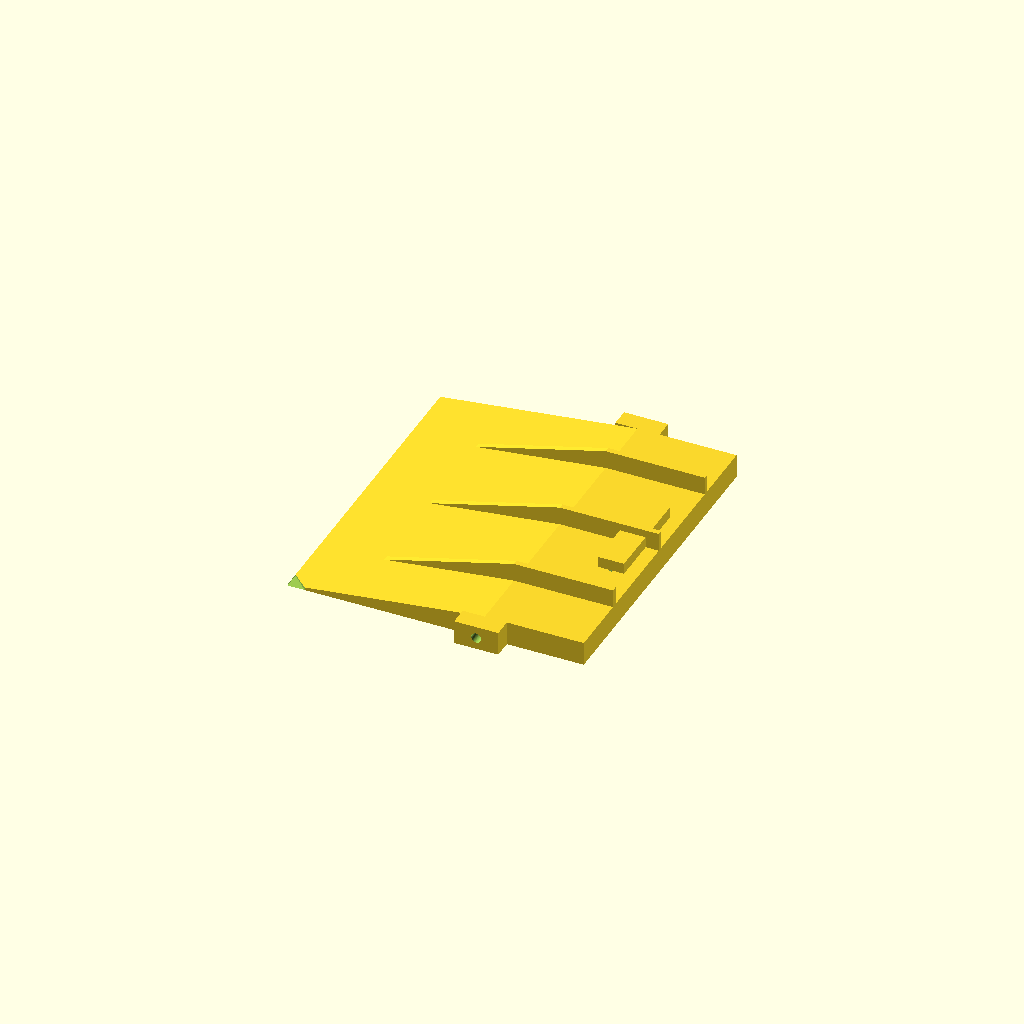
Cell 1: the model at its default parameters.
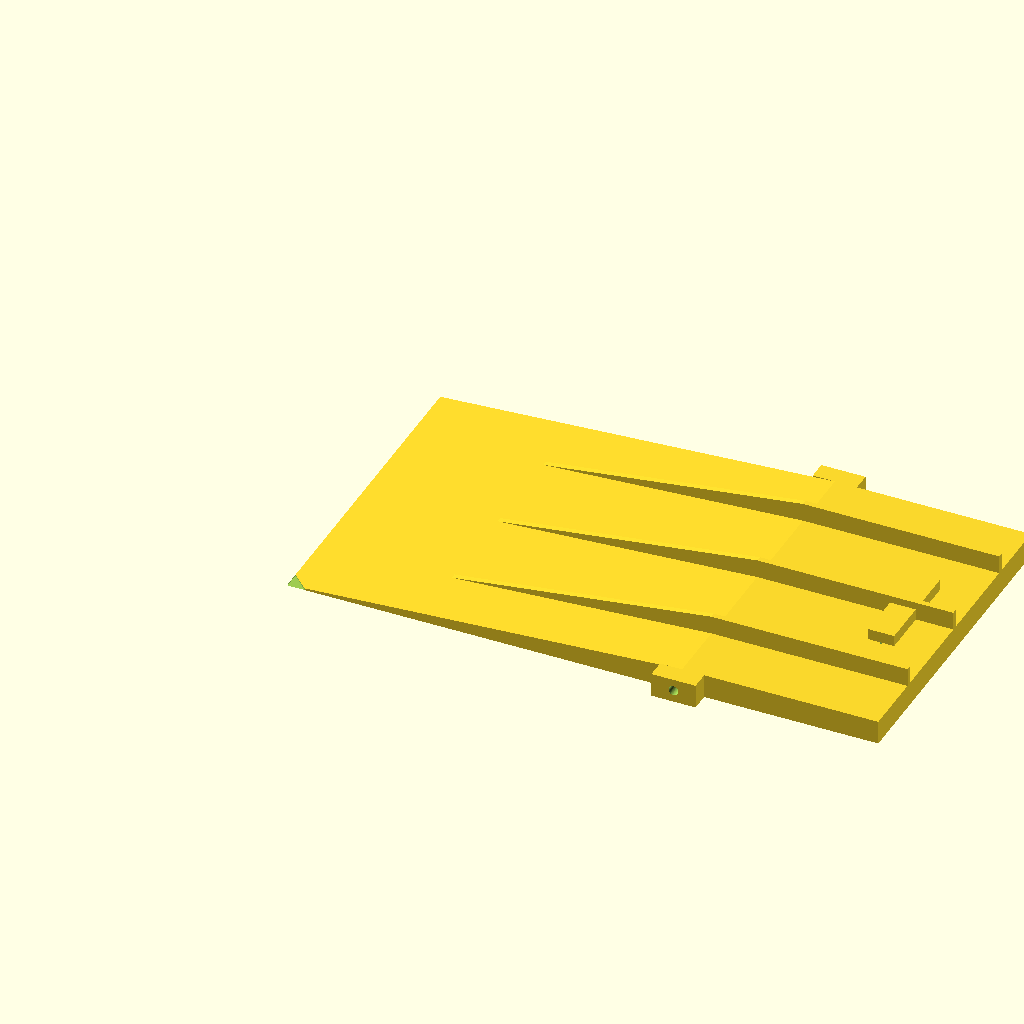
Cell 2: the same model with TOTAL_LEN = 320.
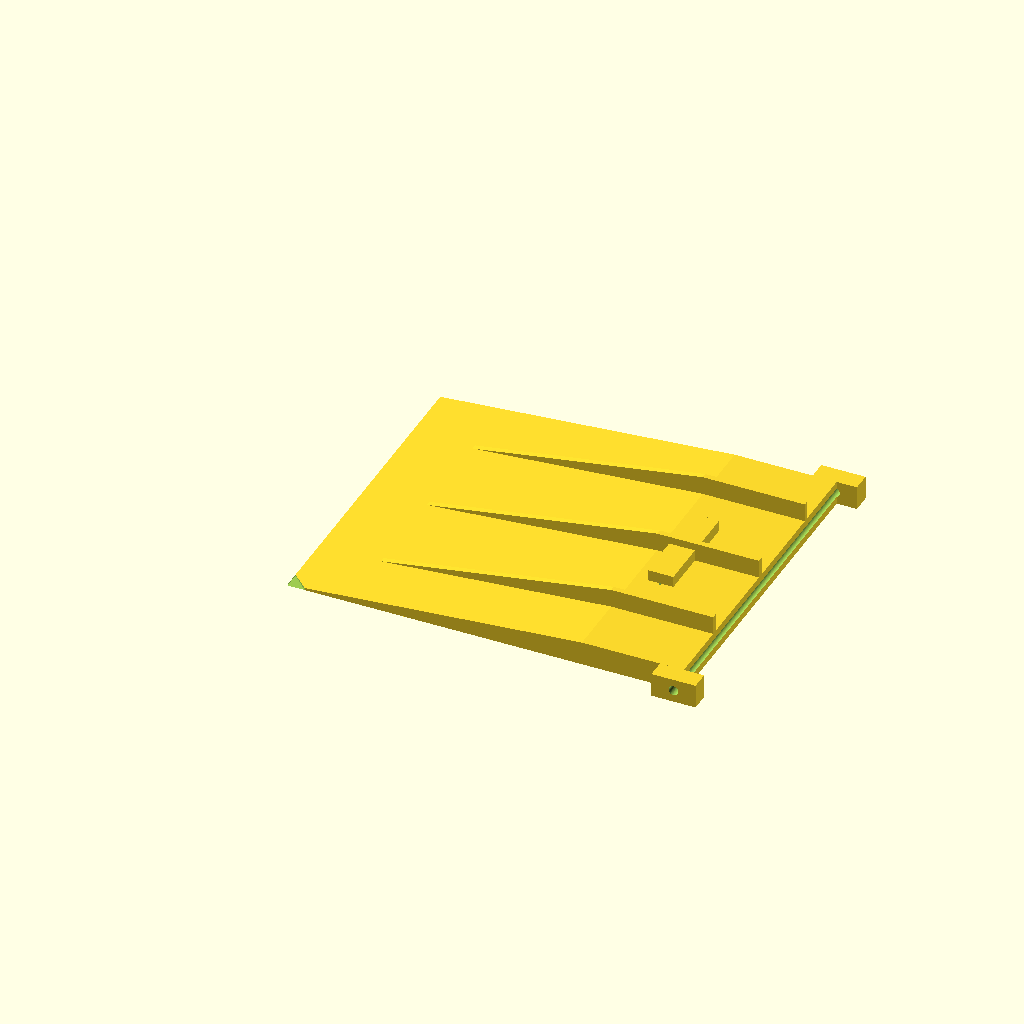
Cell 3: the same model with PIVOT_FRAC = 1.34.
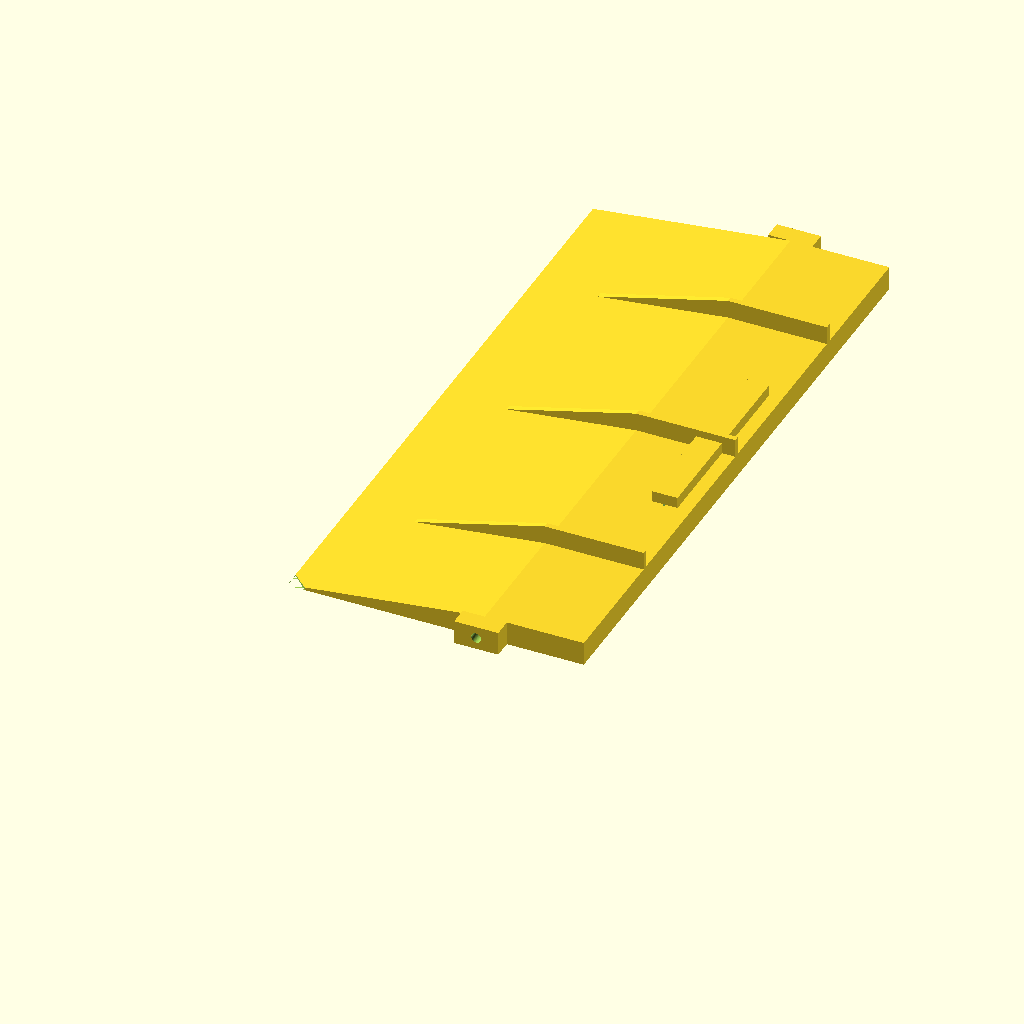
Cell 4: ARM_WIDTH = 356 (everything else at default).
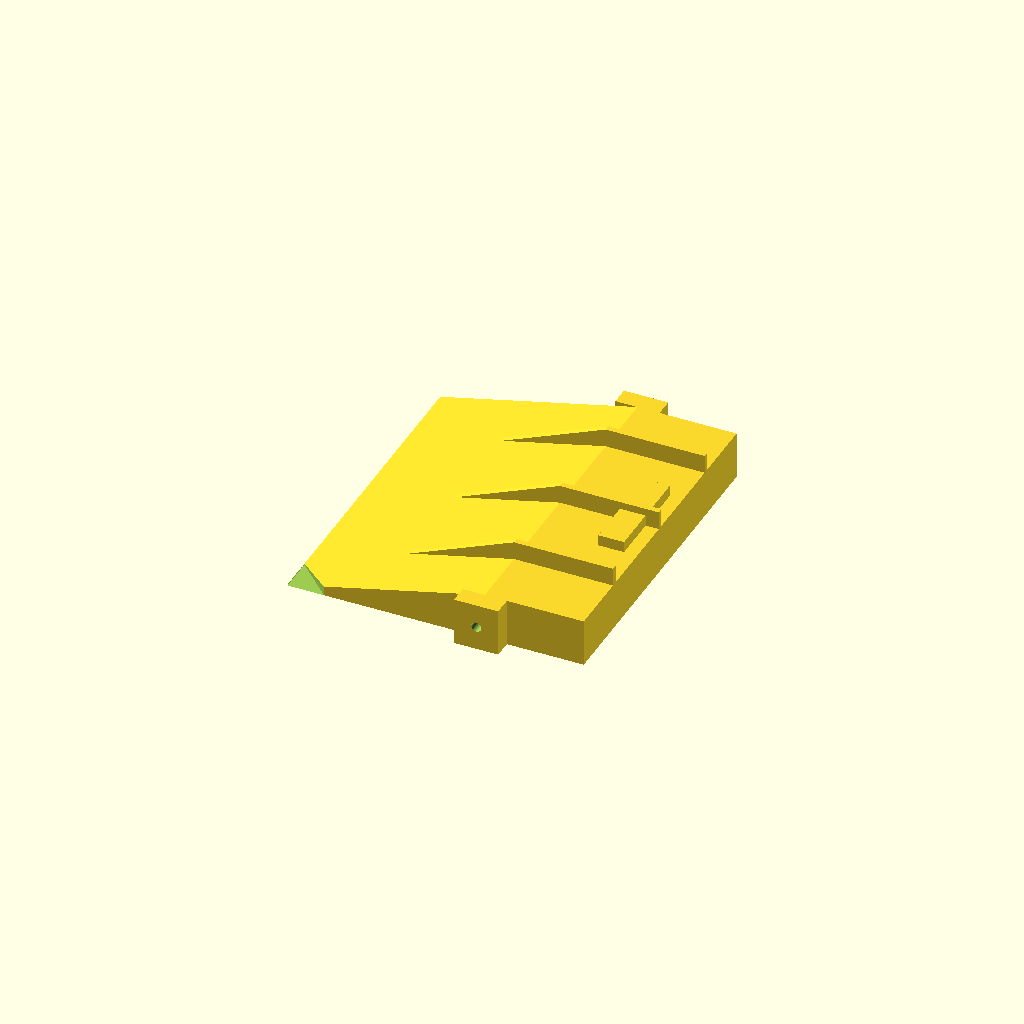
Cell 5 — THICK_ROOT set to 26, the other parameters unchanged.
One fixed orthographic camera (rotation 55°, 0°, 25°; colour scheme Cornfield) for every cell.
Source of the model, cad/flipper_arm.scad:
// ═══════════════════════════════════════════════════════════════════
//  THE GHOST ROBOT — Flipper Arm  (v2)
//  ─────────────────────────────────────
//  Pivot-lever wedge for 25mm stroke linear actuator
//
//  MECHANISM:
//    • Pivot bolt fixed to chassis side walls (M5)
//    • Tip rests 0.5mm off ground — scoops under any opponent
//    • Actuator clevis connects at rear of arm (below pivot axis)
//    • Actuator extends → rear pushed → tip rises ~50mm
//    • Pivot at 2/3 arm length = max mechanical advantage
//
//  SIDE VIEW (at rest):
//
//      [chassis]──────────────────────────────────
//            ●  ← pivot bolt (M5, through ears)
//             ╲
//              ╲  arm
//               ╲
//        ACT═════●  ← clevis slot (actuator rod end)
//                 ╲
//      ─────────────╲__ tip (0.5mm from ground)
//
//  SIDE VIEW (triggered):
//
//      [chassis]
//            ●
//           ╱
//          ╱  arm rises
//         ╱
//   ACT→→●  (pushed forward by actuator)
//
//  PRINT SETTINGS:
//    Material   : PETG
//    Layer      : 0.2mm
//    Infill     : 40% gyroid
//    Perimeters : 4
//    Supports   : None needed (print flat, bottom face down)
//
//  HARDWARE:
//    Pivot  : M5 × 40mm bolt + M5 nyloc nut (through chassis walls + ears)
//    Actuator: M5 × 20mm bolt through clevis slot → actuator rod clevis end
//
//  PREVIEW ANIMATION:
//    In OpenSCAD → View → Animate
//    Set FPS=10, Steps=50 to see the flip motion
// ═══════════════════════════════════════════════════════════════════

// ─── Parameters ──────────────────────────────────────────────────
TOTAL_LEN   = 160;   // mm — total arm length (tip to rear)
PIVOT_FRAC  = 0.67;  // pivot at 2/3 from tip = max leverage (do not change)

ARM_WIDTH   = 178;   // mm — arm width (fits 200mm robot with 1mm clearance each side)
THICK_ROOT  = 13;    // mm — arm thickness at pivot and rear (structural zone)
THICK_TIP   = 0.5;   // mm — wedge tip thickness (0.5mm = scoops under any opponent)

EAR_DEPTH   = 10;    // mm — ear extension beyond arm width (bolt clearance)
EAR_LEN     = 24;    // mm — ear length along arm axis

PIVOT_D     = 5.4;   // mm — M5 pivot bolt hole
CLEVIS_W    = 6.0;   // mm — clevis slot width (actuator rod end pin diameter + 0.5mm)
CLEVIS_H    = 12;    // mm — clevis slot height (allows actuator angle change during rotation)
CLEVIS_WALL = 4;     // mm — wall thickness around clevis slot

RIB_H       = 10;    // mm — rib height above arm top surface
RIB_T       = 3;     // mm — rib thickness

// Actuator stroke (for animation)
ACT_STROKE  = 25;    // mm — linear actuator stroke

// ─── Computed values ─────────────────────────────────────────────
$fn = 60;

PIVOT_X     = TOTAL_LEN * PIVOT_FRAC;  // mm from tip to pivot
ARM_REAR    = TOTAL_LEN - PIVOT_X;     // mm from pivot to rear

// Actuator clevis at 75% into rear section (away from pivot for more torque)
CLEVIS_X    = PIVOT_X + ARM_REAR * 0.75;
CLEVIS_Z    = THICK_ROOT * 0.5;        // mid-height of rear section

// Animation: rotate arm around pivot using $t
FLIP_ANGLE  = 55;   // degrees max flip angle
anim_angle  = $t * FLIP_ANGLE;

echo("=== FLIPPER ARM ===");
echo(str("Total length  : ", TOTAL_LEN, " mm"));
echo(str("Pivot position: ", PIVOT_X,   " mm from tip  (", PIVOT_FRAC*100, "%)"));
echo(str("Rear section  : ", ARM_REAR,  " mm"));
echo(str("Arm width     : ", ARM_WIDTH, " mm"));
echo(str("Tip thickness : ", THICK_TIP, " mm"));
echo(str("Clevis X      : ", CLEVIS_X,  " mm from tip"));

// ─── Modules ─────────────────────────────────────────────────────

// Main wedge body
// Bottom face flat (Z=0), top face tapers tip→root
module arm_body() {
    hull() {
        // Tip — paper thin
        cube([1, ARM_WIDTH, THICK_TIP]);
        // At pivot — full thickness
        translate([PIVOT_X, 0, 0])
            cube([1, ARM_WIDTH, THICK_ROOT]);
        // At rear — full thickness
        translate([TOTAL_LEN, 0, 0])
            cube([1, ARM_WIDTH, THICK_ROOT]);
    }
}

// Pivot ears — solid blocks extending beyond arm width
module pivot_ears() {
    for (side = [[-EAR_DEPTH, 0], [ARM_WIDTH, 0]]) {
        translate([PIVOT_X - EAR_LEN/2, side[0], 0])
            cube([EAR_LEN, EAR_DEPTH, THICK_ROOT]);
    }
}

// Clevis bracket — reinforced block around actuator connection point
// Actuator rod end slides in and is pinned with M5 bolt through clevis slot
module clevis_bracket() {
    bw = ARM_WIDTH * 0.3;   // bracket width (centered on arm)
    by = (ARM_WIDTH - bw) / 2;
    bx = CLEVIS_X - CLEVIS_W/2 - CLEVIS_WALL;
    blen = CLEVIS_W + CLEVIS_WALL * 2;

    translate([bx, by, 0])
        cube([blen, bw, THICK_ROOT + CLEVIS_H/2]);
}

// Clevis slot — elongated hole for actuator rod pin
// Slot is taller than wide to allow angle change as arm rotates
module clevis_cut() {
    bw = ARM_WIDTH * 0.3;
    by = (ARM_WIDTH - bw) / 2;

    translate([CLEVIS_X, by - 1, CLEVIS_Z])
        rotate([-90, 0, 0])
            hull() {
                cylinder(d = CLEVIS_W, h = bw + 2);
                translate([0, CLEVIS_H * 0.5, 0])
                    cylinder(d = CLEVIS_W, h = bw + 2);
                translate([0, -CLEVIS_H * 0.3, 0])
                    cylinder(d = CLEVIS_W, h = bw + 2);
            }
}

// Longitudinal ribs — stiffens the wide arm against flex
module ribs() {
    rib_ys = [ARM_WIDTH * 0.2, ARM_WIDTH * 0.5, ARM_WIDTH * 0.8];

    for (y = rib_ys) {
        hull() {
            translate([TOTAL_LEN * 0.15, y - RIB_T/2, THICK_TIP])
                cube([1, RIB_T, 1]);
            translate([PIVOT_X, y - RIB_T/2, THICK_ROOT])
                cube([1, RIB_T, RIB_H]);
            translate([TOTAL_LEN, y - RIB_T/2, THICK_ROOT])
                cube([1, RIB_T, RIB_H]);
        }
    }
}

// Bottom front chamfer — helps tip slide under opponent
module tip_chamfer() {
    c = THICK_ROOT * 0.8;
    translate([0, -1, 0])
        linear_extrude(ARM_WIDTH + 2)
            polygon([[0,0],[c,0],[0,c]]);
}

// ─── Static arm geometry ─────────────────────────────────────────
module flipper_arm() {
    difference() {
        union() {
            arm_body();
            pivot_ears();
            clevis_bracket();
            ribs();
        }
        // Pivot hole — runs full width + ears
        translate([PIVOT_X, -EAR_DEPTH - 1, THICK_ROOT / 2])
            rotate([-90, 0, 0])
                cylinder(d = PIVOT_D, h = ARM_WIDTH + EAR_DEPTH*2 + 2);
        // Clevis slot
        clevis_cut();
        // Tip chamfer
        tip_chamfer();
    }
}

// ─── ANIMATION — pivot around bolt axis ──────────────────────────
// Rotate arm around pivot point to preview flip motion
// In OpenSCAD: View → Animate, FPS=10, Steps=50
translate([PIVOT_X, 0, THICK_ROOT/2])
    rotate([0, -anim_angle, 0])
        translate([-PIVOT_X, 0, -THICK_ROOT/2])
            flipper_arm();
Parameter table extracted from the source (name, type, default, range or options):
TOTAL_LEN: number, default 160
PIVOT_FRAC: number, default 0.67
ARM_WIDTH: number, default 178
THICK_ROOT: number, default 13
THICK_TIP: number, default 0.5
EAR_DEPTH: number, default 10
EAR_LEN: number, default 24
PIVOT_D: number, default 5.4
CLEVIS_W: number, default 6
CLEVIS_H: number, default 12
CLEVIS_WALL: number, default 4
RIB_H: number, default 10
RIB_T: number, default 3
ACT_STROKE: number, default 25
FLIP_ANGLE: number, default 55
